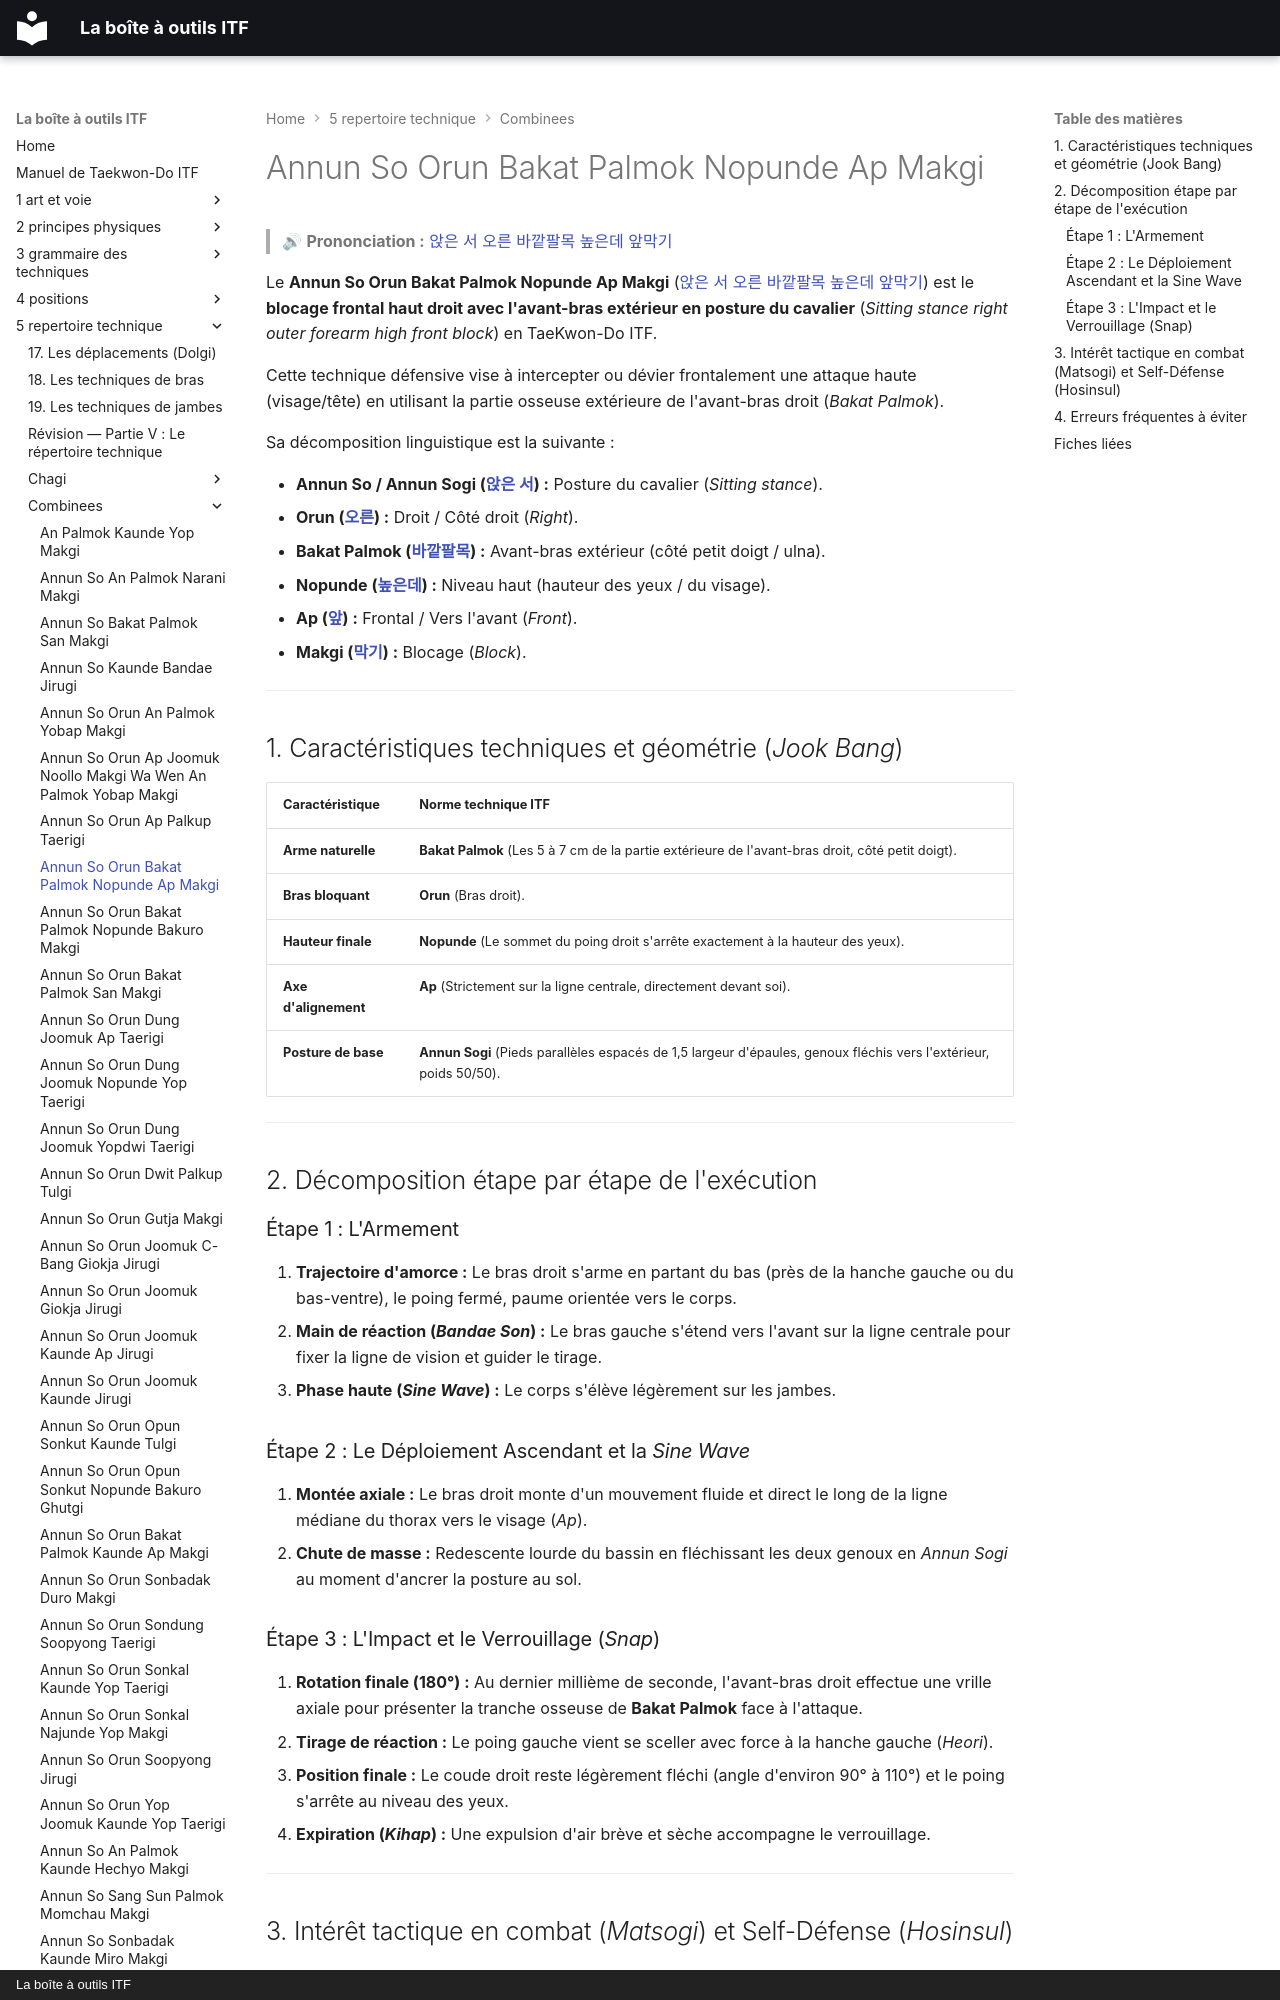

repository: yvmori1/La-boite-outils-ITF · page: 5-repertoire-technique/combinees/Annun-So-Orun-Bakat-Palmok-Nopunde-Ap-Makgi/index.html · generator: mkdocs · copyright: La boîte à outils ITF

# Annun So Orun Bakat Palmok Nopunde Ap Makgi

> 🔊 **Prononciation :** [앉은 서 오른 바깥팔목 높은데 앞막기](../../audio/Techniques/Annun-So-Orun-Bakat-Palmok-Nopunde-Ap-Makgi.m4a)

Le **Annun So Orun Bakat Palmok Nopunde Ap Makgi** ([앉은 서 오른 바깥팔목 높은데 앞막기](../../audio/Techniques/Annun-So-Orun-Bakat-Palmok-Nopunde-Ap-Makgi.m4a)) est le **blocage frontal haut droit avec l'avant-bras extérieur en posture du cavalier** (*Sitting stance right outer forearm high front block*) en TaeKwon-Do ITF.

Cette technique défensive vise à intercepter ou dévier frontalement une attaque haute (visage/tête) en utilisant la partie osseuse extérieure de l'avant-bras droit (*Bakat Palmok*).

Sa décomposition linguistique est la suivante :
